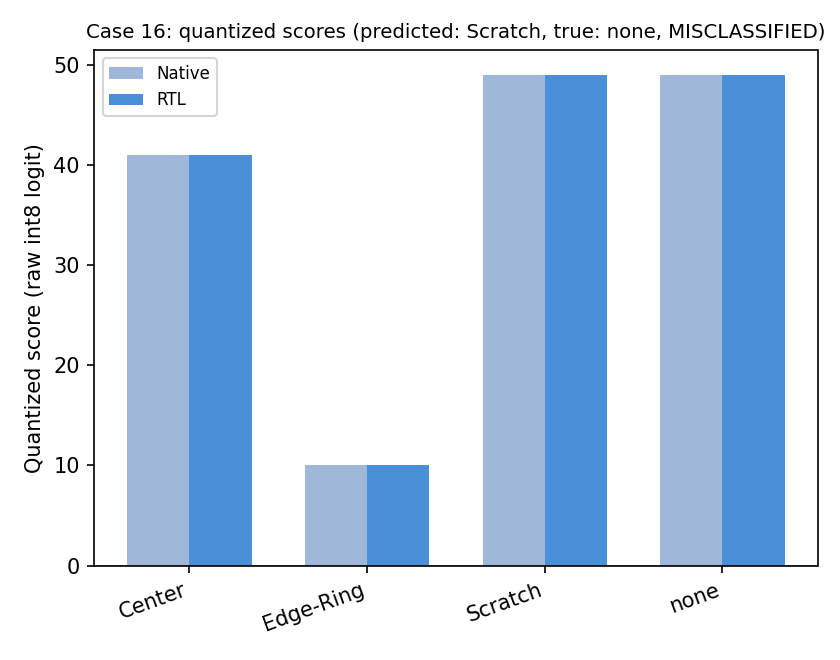

Source data for this figure (header and first rows):
# figure: case_16_scores
# kind: case_scores
# case_id: 16
# source: results/rtl_logs/full20_final_…
# source: results/comparison_manifest.js…
class, native_score, rtl_score
Center, 41, 41
Edge-Ring, 10, 10
Scratch, 49, 49
none, 49, 49
